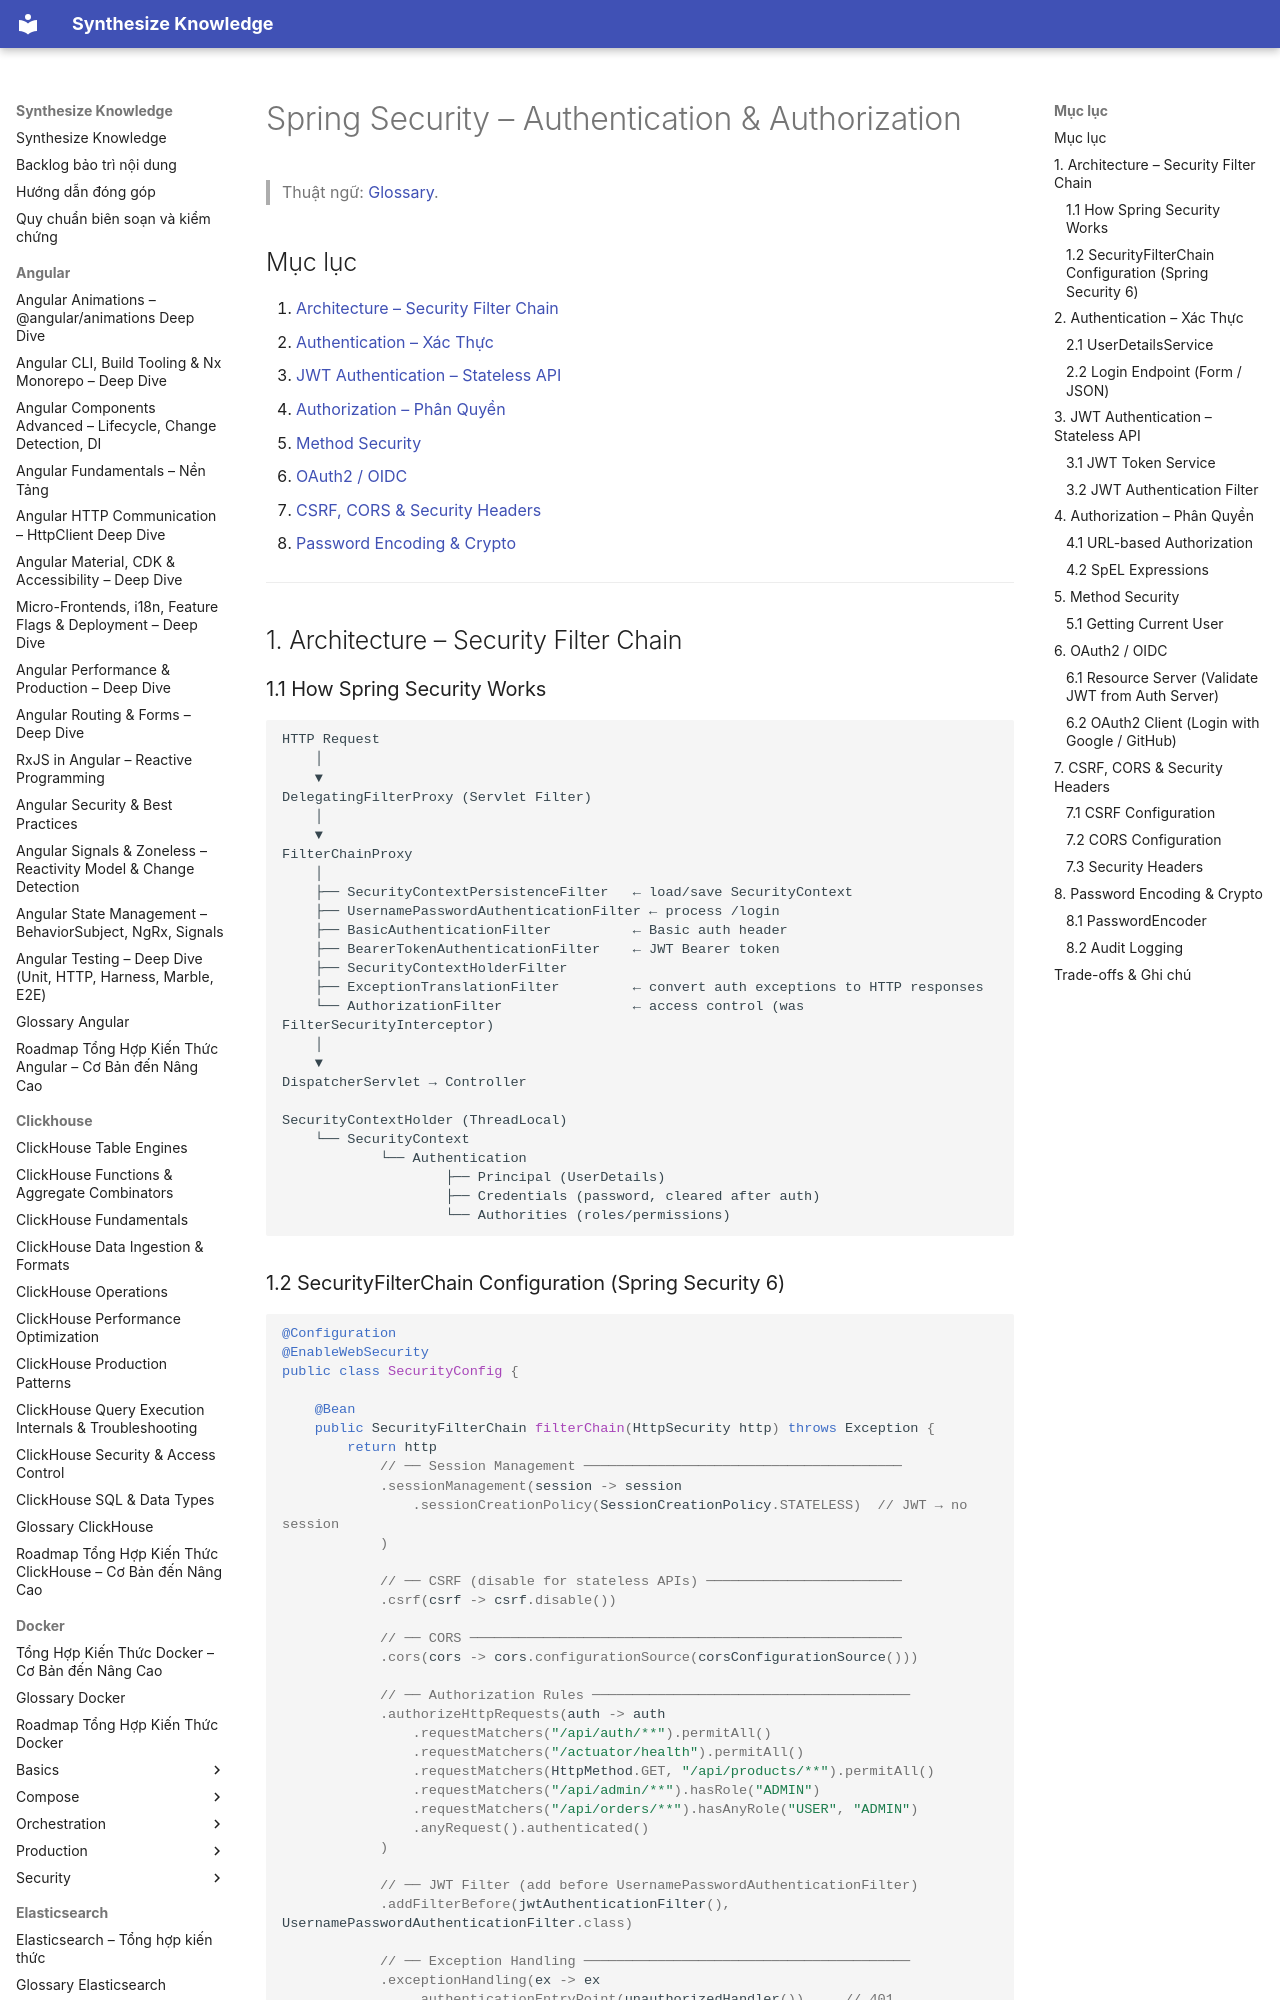

repository: hieutran2811/synthesize_knowledge · page: java/spring/spring_security/index.html · generator: mkdocs

---
title: "Spring Security – Authentication & Authorization"
topic: java
level: mixed
review_status: needs_review
content_updated: null
last_verified: null
version_scope: "unspecified"
source_count: 5
---
# Spring Security – Authentication & Authorization

> Thuật ngữ: [Glossary](../glossary.md).

## Mục lục
1. [Architecture – Security Filter Chain](#1-architecture--security-filter-chain)
2. [Authentication – Xác Thực](#2-authentication--xác-thực)
3. [JWT Authentication – Stateless API](#3-jwt-authentication--stateless-api)
4. [Authorization – Phân Quyền](#4-authorization--phân-quyền)
5. [Method Security](#5-method-security)
6. [OAuth2 / OIDC](#6-oauth2--oidc)
7. [CSRF, CORS & Security Headers](#7-csrf-cors--security-headers)
8. [Password Encoding & Crypto](#8-password-encoding--crypto)

---

## 1. Architecture – Security Filter Chain

### 1.1 How Spring Security Works

```
HTTP Request
    │
    ▼
DelegatingFilterProxy (Servlet Filter)
    │
    ▼
FilterChainProxy
    │
    ├── SecurityContextPersistenceFilter   ← load/save SecurityContext
    ├── UsernamePasswordAuthenticationFilter ← process /login
    ├── BasicAuthenticationFilter          ← Basic auth header
    ├── BearerTokenAuthenticationFilter    ← JWT Bearer token
    ├── SecurityContextHolderFilter
    ├── ExceptionTranslationFilter         ← convert auth exceptions to HTTP responses
    └── AuthorizationFilter                ← access control (was FilterSecurityInterceptor)
    │
    ▼
DispatcherServlet → Controller

SecurityContextHolder (ThreadLocal)
    └── SecurityContext
            └── Authentication
                    ├── Principal (UserDetails)
                    ├── Credentials (password, cleared after auth)
                    └── Authorities (roles/permissions)
```
